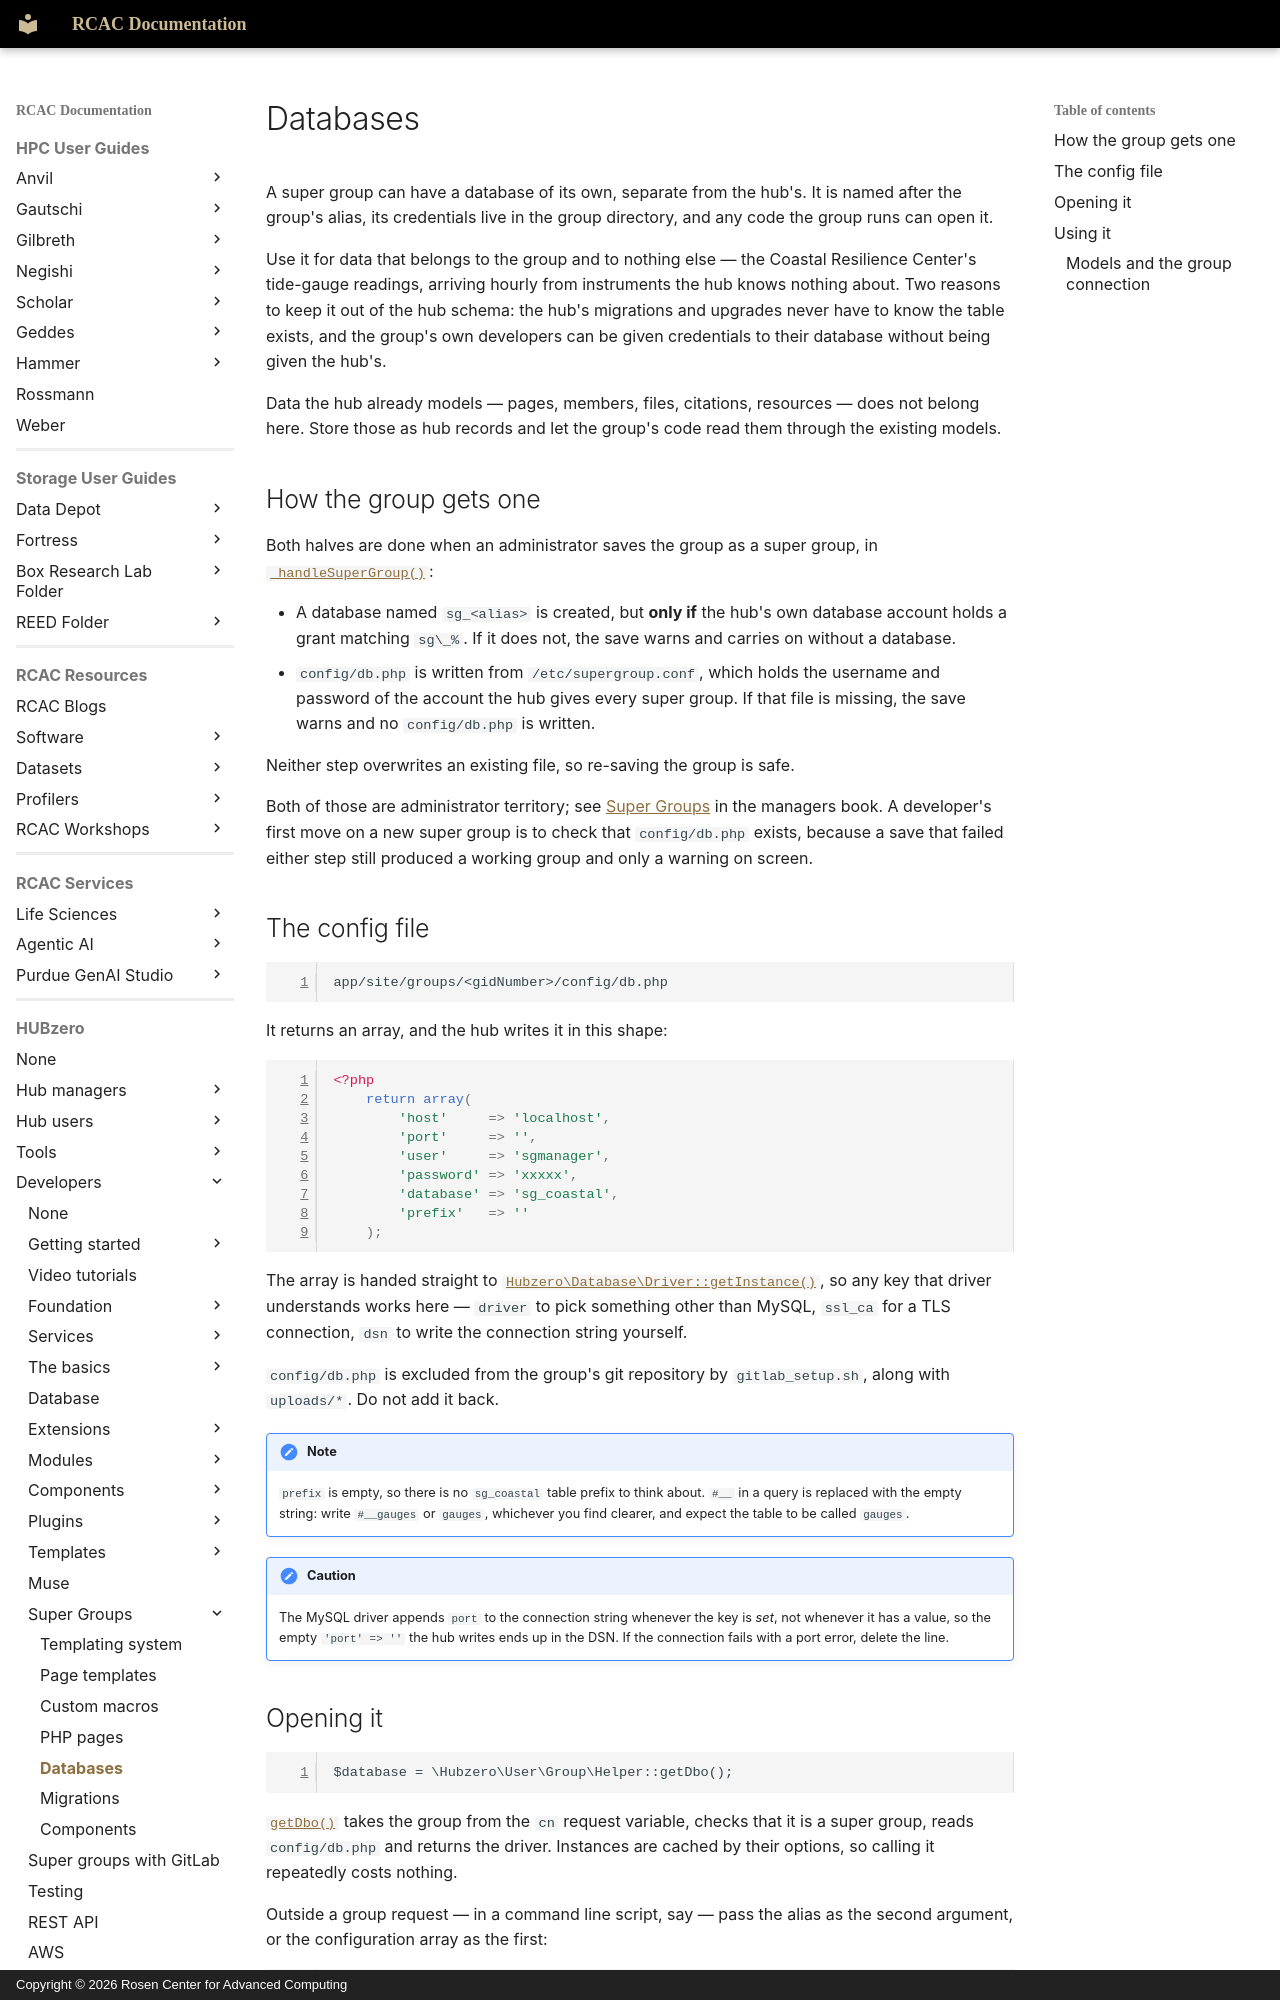

repository: PurdueRCAC/RCAC-Docs · page: hubzero/developers/supergroups/databases/index.html · generator: mkdocs · copyright: Copyright © 2026 Rosen Center for Advanced Computing

---
tags:
- HUBzero
render_macros: false
hubzero:
  upstream: docs/developers/13-supergroups/05-databases.md
  commit: 9c1a8c678002bdfb41860f90915a3589ab60339e
  status: rewritten
  reviewed-against: 2.4-main @ 91d03d0a23
  reviewed: '2026-09-10'
  screenshots: none
  source: https://help.hubzero.org/documentation/240/webdevs/supergroups/databases
  source-id: '3524'
  modified: '2014-09-10'
---

# Databases

A super group can have a database of its own, separate from the hub's. It is
named after the group's alias, its credentials live in the group directory,
and any code the group runs can open it.

Use it for data that belongs to the group and to nothing else — the Coastal
Resilience Center's tide-gauge readings, arriving hourly from instruments the
hub knows nothing about. Two reasons to keep it out of the hub schema: the
hub's migrations and upgrades never have to know the table exists, and the
group's own developers can be given credentials to their database without
being given the hub's.

Data the hub already models — pages, members, files, citations, resources —
does not belong here. Store those as hub records and let the group's code read
them through the existing models.

## How the group gets one

Both halves are done when an administrator saves the group as a super group,
in [`_handleSuperGroup()`](https://github.com/hubzero/hubzero-cms/blob/9c1a8c678002bdfb41860f90915a3589ab60339e/core/components/com_groups/admin/controllers/manage.php):

- A database named `sg_<alias>` is created, but **only if** the hub's own
    database account holds a grant matching `sg\_%`. If it does not, the save
    warns and carries on without a database.
- `config/db.php` is written from `/etc/supergroup.conf`, which holds the
    username and password of the account the hub gives every super group. If
    that file is missing, the save warns and no `config/db.php` is written.

Neither step overwrites an existing file, so re-saving the group is safe.

Both of those are administrator territory; see
[Super Groups](../../managers/users/supergroups.md#creating-a-super-group)
in the managers book. A developer's first move on a new super group is to
check that `config/db.php` exists, because a save that failed either step
still produced a working group and only a warning on screen.

## The config file

```
app/site/groups/<gidNumber>/config/db.php
```

It returns an array, and the hub writes it in this shape:

```php
<?php
	return array(
		'host'     => 'localhost',
		'port'     => '',
		'user'     => 'sgmanager',
		'password' => 'xxxxx',
		'database' => 'sg_coastal',
		'prefix'   => ''
	);
```

The array is handed straight to
[`Hubzero\Database\Driver::getInstance()`](https://github.com/hubzero/hubzero-cms/blob/9c1a8c678002bdfb41860f90915a3589ab60339e/core/libraries/Hubzero/Database/Driver.php),
so any key that driver understands works here — `driver` to pick something
other than MySQL, `ssl_ca` for a TLS connection, `dsn` to write the connection
string yourself.

`config/db.php` is excluded from the group's git repository by
`gitlab_setup.sh`, along with `uploads/*`. Do not add it back.

!!! note
    `prefix` is empty, so there is no `sg_coastal` table prefix to
    think about. `#__` in a query is replaced with the empty string: write
    `#__gauges` or `gauges`, whichever you find clearer, and expect the table
    to be called `gauges`.

!!! caution
    The MySQL driver appends `port` to the connection string
    whenever the key is *set*, not whenever it has a value, so the empty
    `'port' => ''` the hub writes ends up in the DSN. If the connection fails
    with a port error, delete the line.
